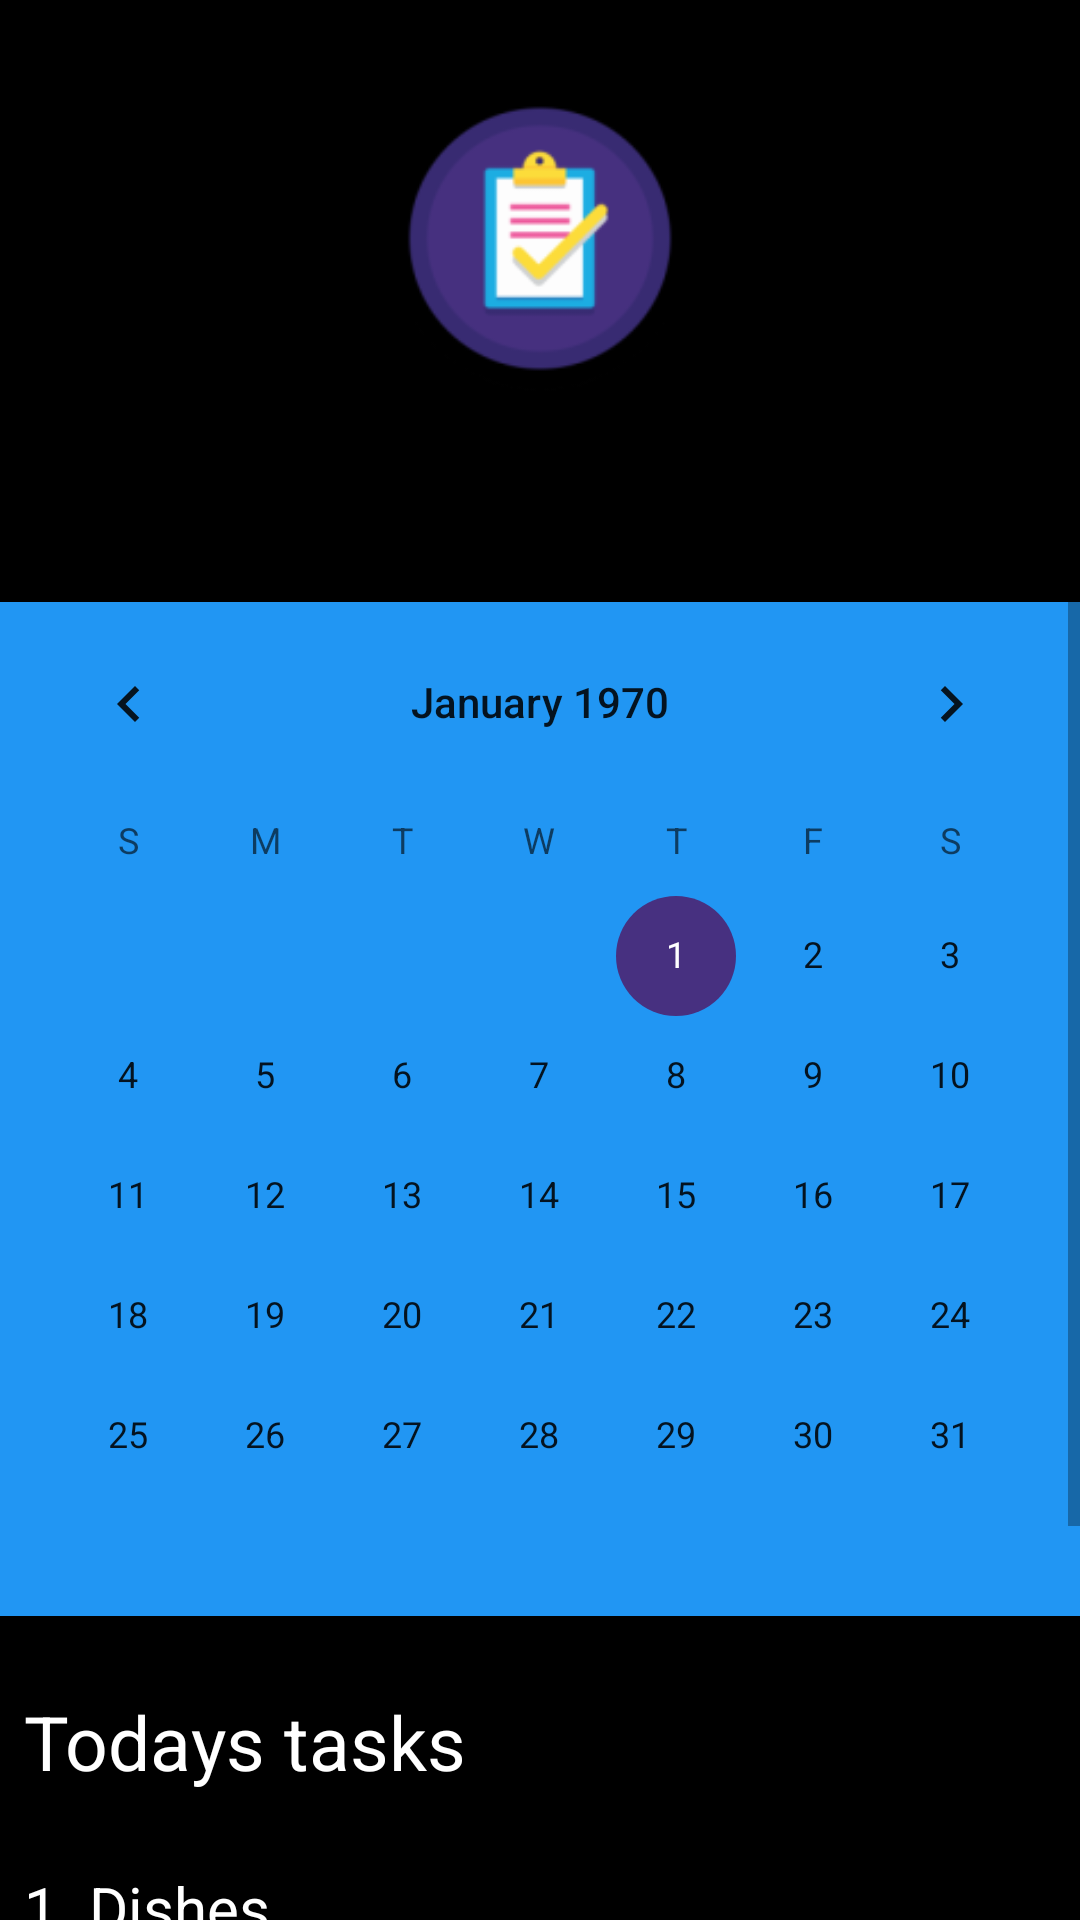

Reconstruct the res/layout file that produces this screen, plus the resources it refers to.
<!-- AndroidManifest.xml: application theme Theme.MyApplication -->
<!-- res/layout/fragment_home.xml -->
<?xml version="1.0" encoding="utf-8"?>
<ScrollView xmlns:android="http://schemas.android.com/apk/res/android"
    xmlns:app="http://schemas.android.com/apk/res-auto"
    xmlns:tools="http://schemas.android.com/tools"
    android:id="@+id/scrollViewHome"
    android:layout_width="match_parent"
    android:layout_height="match_parent">

    <LinearLayout
        android:layout_width="match_parent"
        android:layout_height="match_parent"
        android:gravity="center"
        android:orientation="vertical"
        tools:context=".ui.home.HomeFragment">

        <ImageView
            android:id="@+id/imageViewIconHome"
            android:layout_width="116dp"
            android:layout_height="109dp"
            android:background="#000000"
            app:srcCompat="@mipmap/ic_launcher_round"
            android:layout_marginTop="25sp"/>

        <TextView
            android:id="@+id/textViewWelcome"
            android:layout_width="match_parent"
            android:layout_height="wrap_content"
            android:layout_marginStart="8dp"
            android:layout_marginTop="8dp"
            android:layout_marginEnd="8dp"
            android:textAlignment="center"
            android:textColor="#FFFFFF"
            android:textSize="25sp"
            android:layout_marginBottom="25sp"/>

        <CalendarView
            android:id="@+id/calendarView"
            android:layout_width="match_parent"
            android:layout_height="wrap_content"
            android:background="#2196F3" />

        <TextView
            android:id="@+id/textViewTodaysTasks"
            android:layout_width="match_parent"
            android:layout_height="wrap_content"
            android:text="@string/todays_tasks"
            android:textColor="#FFFFFF"
            android:textSize="25sp"
            android:layout_marginTop="25sp"
            android:layout_marginStart="8dp"
            android:layout_marginEnd="8dp"/>

        <TextView
            android:id="@+id/textViewTodaysTasksList"
            android:layout_width="match_parent"
            android:layout_height="wrap_content"
            android:text="@string/_1_dishes"
            android:textColor="#FFFFFF"
            android:textSize="20sp"
            android:layout_marginTop="25sp"
            android:layout_marginStart="8dp"
            android:layout_marginEnd="8dp"/>
        <TextView
            android:id="@+id/textViewTodaysTasksList1"
            android:layout_width="match_parent"
            android:layout_height="wrap_content"
            android:text="@string/_1_dishes"
            android:textColor="#FFFFFF"
            android:textSize="20sp"
            android:layout_marginTop="25sp"
            android:layout_marginStart="8dp"
            android:layout_marginEnd="8dp"/>
        <TextView
            android:id="@+id/textViewTodaysTasksList2"
            android:layout_width="match_parent"
            android:layout_height="wrap_content"
            android:text="@string/_1_dishes"
            android:textColor="#FFFFFF"
            android:textSize="20sp"
            android:layout_marginTop="25sp"
            android:layout_marginStart="8dp"
            android:layout_marginEnd="8dp"/>
        <TextView
            android:id="@+id/textViewTodaysTasksList3"
            android:layout_width="match_parent"
            android:layout_height="wrap_content"
            android:text="@string/_1_dishes"
            android:textColor="#FFFFFF"
            android:textSize="20sp"
            android:layout_marginTop="25sp"
            android:layout_marginStart="8dp"
            android:layout_marginEnd="8dp"/>

    </LinearLayout>
</ScrollView>
<!-- resources referenced by this layout -->
<resources>
  <!-- mipmap ic_launcher_round: webp bitmap (mipmap-hdpi, 2882 bytes) -->
  <string name="_1_dishes">1. Dishes</string>
  <string name="todays_tasks">Todays tasks</string>
  <style name="Theme.MyApplication" parent="Theme.MaterialComponents.DayNight.DarkActionBar">
  
          
          <item name="android:windowBackground">@android:color/black</item>
          <item name="colorPrimary">@color/purplemain</item>
          <item name="colorPrimaryVariant">@color/purplemain</item>
          <item name="colorOnPrimary">@color/black</item>
          
          <item name="colorSecondary">@color/purplemain</item>
          <item name="colorSecondaryVariant">@color/purplemain</item>
          <item name="colorOnSecondary">@color/white</item>
          
          <item name="android:statusBarColor">?attr/colorPrimaryVariant</item>
          
      </style>
  <color name="purplemain">#473080</color>
  <color name="black">#FF000000</color>
  <color name="white">#FFFFFFFF</color>
</resources>
